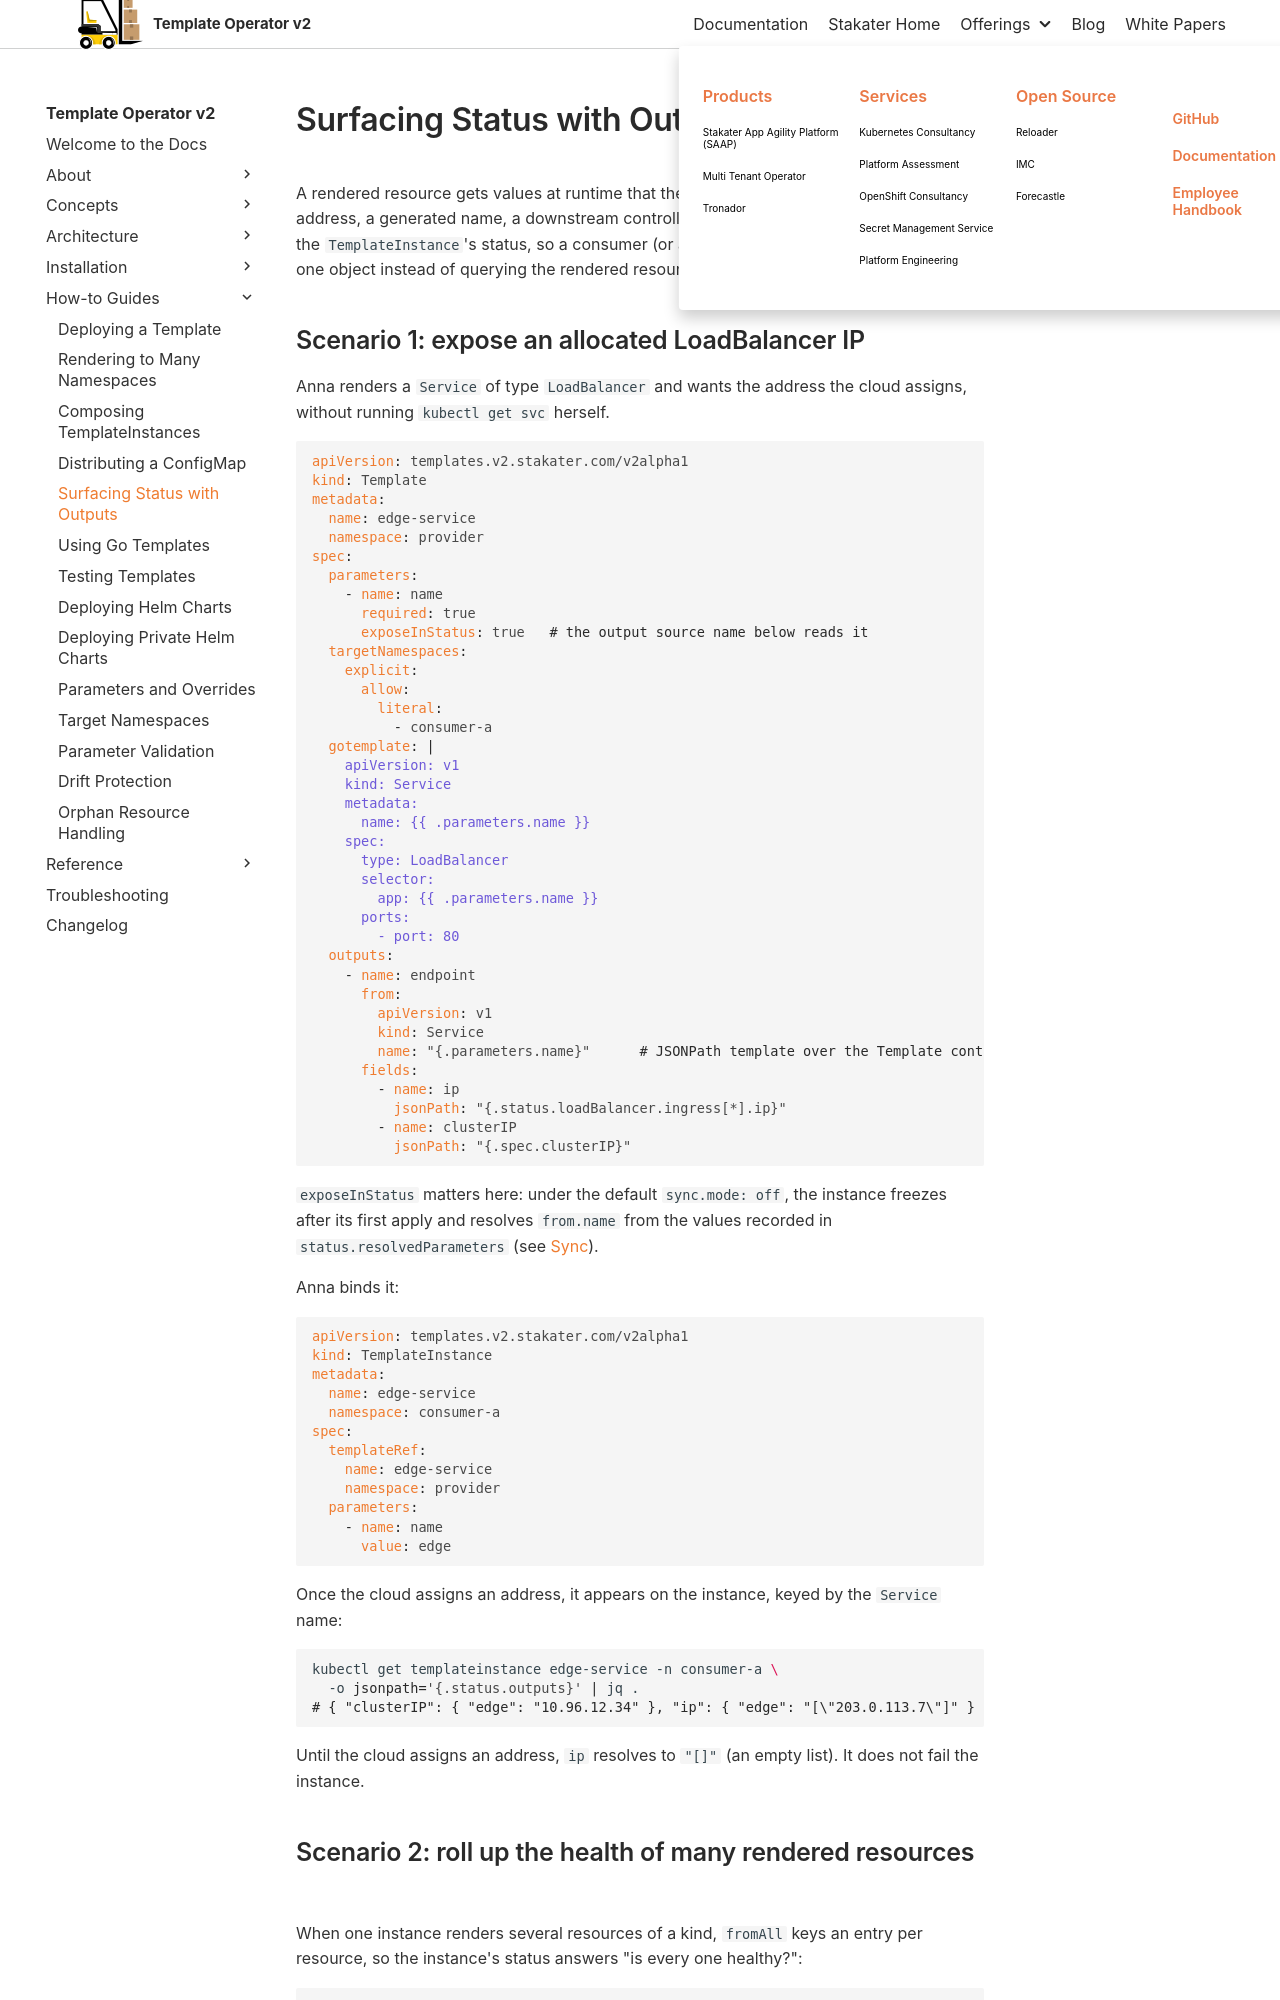

repository: stakater/template-operator-v2-docs · page: 0.1/how-to-guides/surfacing-status-with-outputs.html · generator: mkdocs

# Surfacing Status with Outputs

A rendered resource gets values at runtime that the author never wrote — an allocated address, a generated name, a downstream controller's health. [`outputs`](../concepts/outputs.md) lift those back onto the `TemplateInstance`'s status, so a consumer (or another `Template`) can read them from one object instead of querying the rendered resources.
